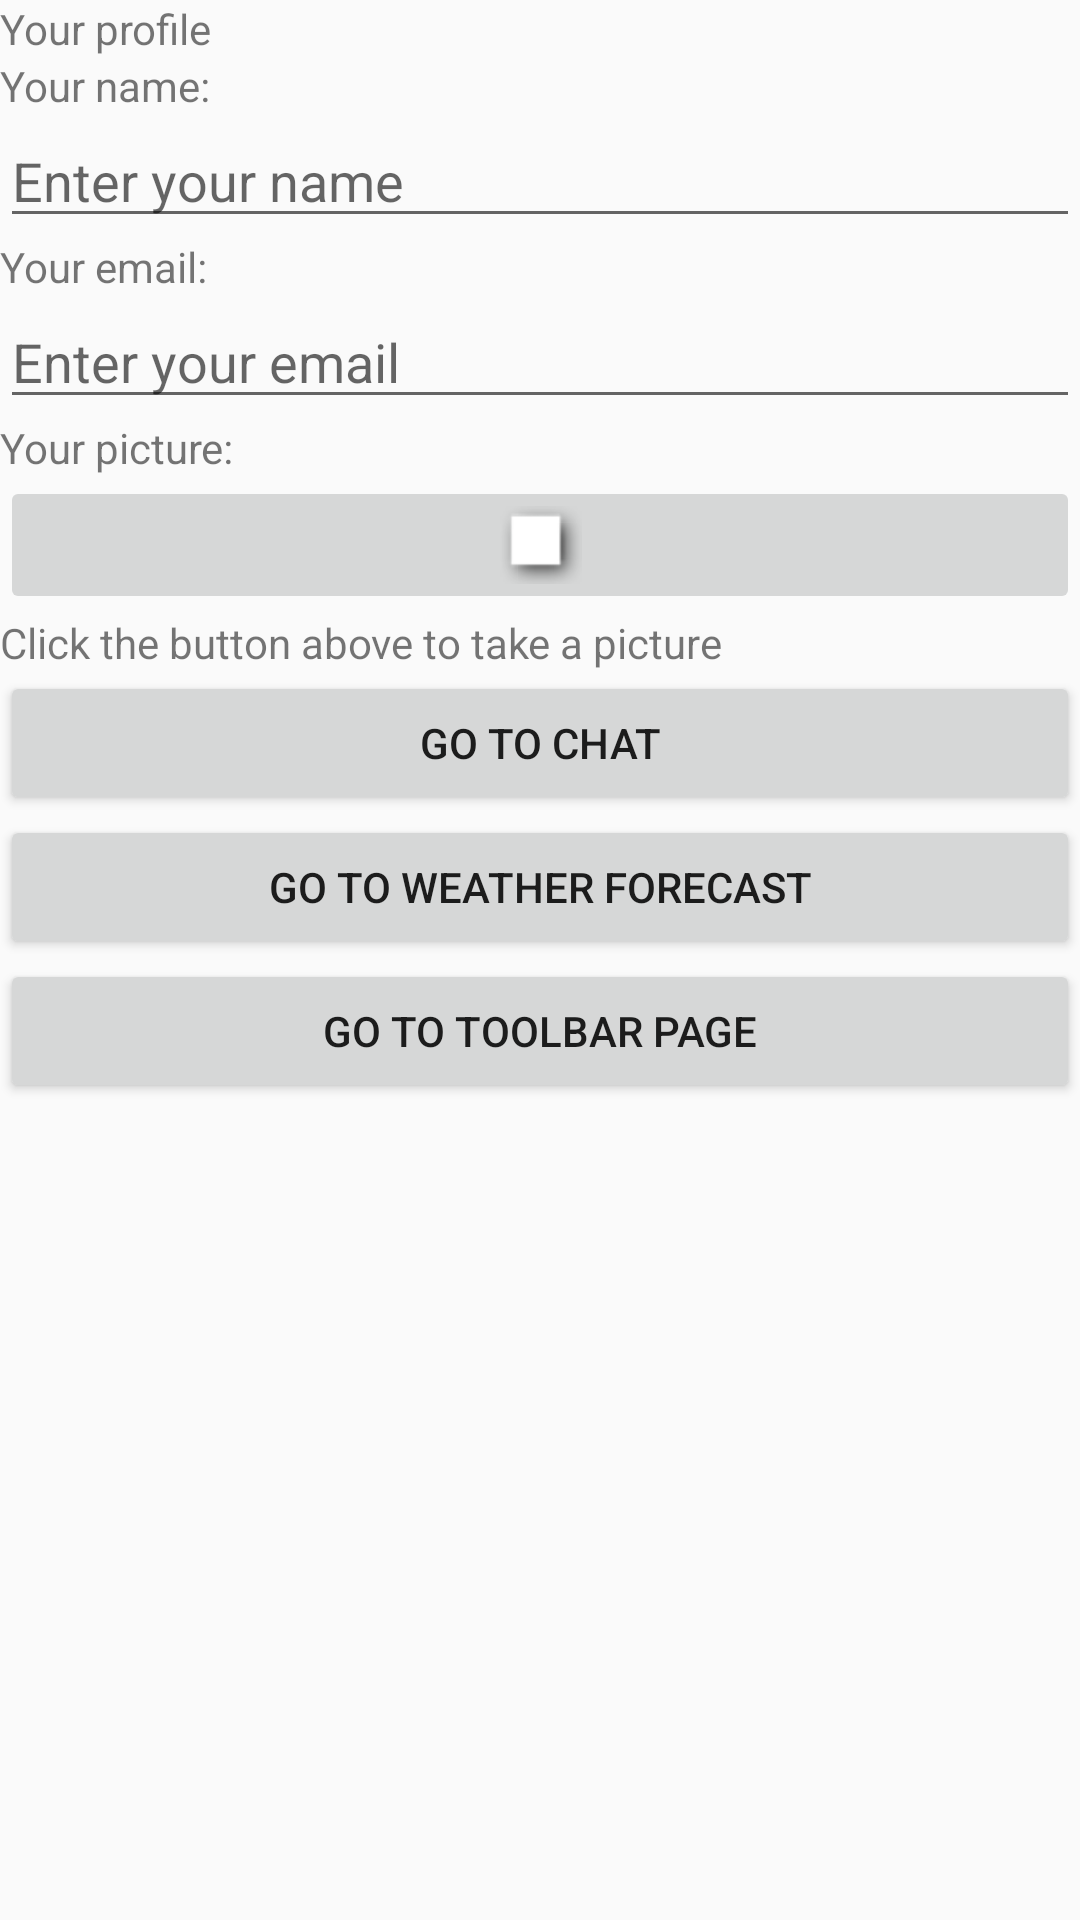

Write the Android layout XML for this screen, with the resource values it uses.
<!-- AndroidManifest.xml: application theme AppTheme -->
<!-- res/layout/profile_activity.xml -->
<?xml version="1.0" encoding="utf-8"?>
<LinearLayout xmlns:android="http://schemas.android.com/apk/res/android"
    xmlns:app="http://schemas.android.com/apk/res-auto"
    android:orientation="vertical" android:layout_width="match_parent"
    android:layout_height="match_parent">

    <TextView
        android:id="@+id/textView4"
        android:layout_width="match_parent"
        android:layout_height="wrap_content"
        android:text="@string/your_profile" />

    <TextView
        android:id="@+id/textView5"
        android:layout_width="match_parent"
        android:layout_height="wrap_content"
        android:text="@string/your_name" />

    <EditText
        android:id="@+id/editText"
        android:layout_width="match_parent"
        android:layout_height="wrap_content"
        android:ems="10"
        android:inputType="textPersonName"
        android:hint="@string/enter_your_name" />

    <TextView
        android:id="@+id/textView6"
        android:layout_width="match_parent"
        android:layout_height="wrap_content"
        android:text="@string/your_email" />

    <EditText
        android:id="@+id/email_field"
        android:layout_width="match_parent"
        android:layout_height="wrap_content"
        android:ems="10"
        android:inputType="textEmailAddress"
        android:hint="@string/enter_your_email" />

    <TextView
        android:id="@+id/textView7"
        android:layout_width="match_parent"
        android:layout_height="wrap_content"
        android:text="@string/your_picture" />

    <ImageButton
        android:id="@+id/take_picture_btn"
        android:layout_width="match_parent"
        android:layout_height="wrap_content"
        android:src="@android:drawable/picture_frame" />

    <TextView
        android:id="@+id/textView8"
        android:layout_width="match_parent"
        android:layout_height="wrap_content"
        android:text="@string/click_button_above_to_take_pic" />

    <Button
        android:id="@+id/go_to_chat_btn"
        android:layout_width="match_parent"
        android:layout_height="wrap_content"
        android:text="@string/go_to_chat" />

    <Button
        android:id="@+id/go_to_weather_forecast_btn"
        android:layout_width="match_parent"
        android:layout_height="wrap_content"
        android:text="@string/go_to_weather_forecast" />

    <Button
        android:id="@+id/go_to_toolbar_page_btn"
        android:layout_width="match_parent"
        android:layout_height="wrap_content"
        android:text="@string/go_to_toolbar_page" />

</LinearLayout>
<!-- resources referenced by this layout -->
<resources>
  <string name="click_button_above_to_take_pic">Click the button above to take a picture</string>
  <string name="enter_your_email">Enter your email</string>
  <string name="enter_your_name">Enter your name</string>
  <string name="go_to_chat">Go to chat</string>
  <string name="go_to_toolbar_page">Go to Toolbar page</string>
  <string name="go_to_weather_forecast">Go to weather forecast</string>
  <string name="your_email">Your email:</string>
  <string name="your_name">Your name:</string>
  <string name="your_picture">Your picture:</string>
  <string name="your_profile">Your profile</string>
  <style name="AppTheme" parent="Theme.AppCompat.Light.DarkActionBar">
          
          <item name="colorPrimary">@color/colorPrimary</item>
          <item name="colorPrimaryDark">@color/colorPrimaryDark</item>
          <item name="colorAccent">@color/colorAccent</item>
      </style>
  <!-- not gathered from this repository: default colours our renderer supplied (Android Studio template values) -->
  <color name="colorPrimary">#FF6200EE</color>
  <color name="colorPrimaryDark">#FF3700B3</color>
  <color name="colorAccent">#FF03DAC5</color>
</resources>
